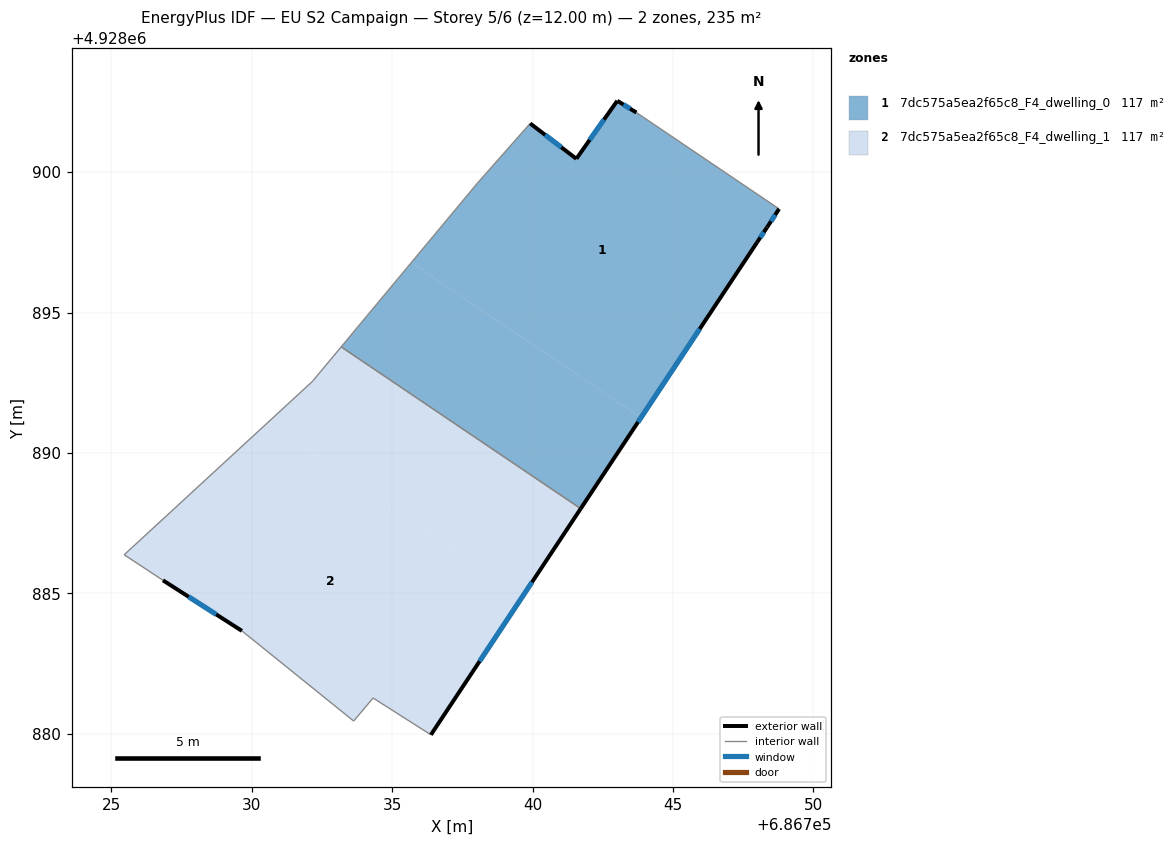
=== STOREY PLAN SPEC (per zone: floor XY polygon, exterior-wall plan segments, windows/doors) ===
zone 1: 7dc575a5ea2f65c8_F4_dwelling_0  (117.4 m²)
  floor: (686748.78, 4928898.69) (686748.35, 4928898.04) (686747.99, 4928897.50) (686743.86, 4928891.26) (686735.68, 4928896.78) (686738.04, 4928899.61) (686739.92, 4928901.73) (686741.56, 4928900.47) (686743.02, 4928902.54) (686743.70, 4928902.12)
  floor: (686743.86, 4928891.26) (686741.71, 4928888.02) (686733.19, 4928893.78) (686735.68, 4928896.78)
  exterior wall: (686741.56, 4928900.47) – (686739.92, 4928901.73)  [2.1 m]
    window: (686741.02, 4928900.88) – (686740.45, 4928901.32)  [0.8 m²]
  exterior wall: (686743.02, 4928902.54) – (686741.56, 4928900.47)  [2.5 m]
    window: (686742.54, 4928901.87) – (686742.03, 4928901.15)  [0.9 m²]
  exterior wall: (686743.70, 4928902.12) – (686743.02, 4928902.54)  [0.8 m]
    window: (686743.48, 4928902.26) – (686743.24, 4928902.40)  [0.3 m²]
  exterior wall: (686748.35, 4928898.04) – (686748.78, 4928898.69)  [0.8 m]
    window: (686748.49, 4928898.25) – (686748.64, 4928898.48)  [0.3 m²]
  exterior wall: (686747.99, 4928897.50) – (686748.35, 4928898.04)  [0.6 m]
    window: (686748.11, 4928897.67) – (686748.23, 4928897.86)  [0.2 m²]
  exterior wall: (686741.71, 4928888.02) – (686747.99, 4928897.50)  [11.4 m]
    window: (686743.76, 4928891.10) – (686745.95, 4928894.41)  [4.2 m²]
  interior walls: 4
zone 2: 7dc575a5ea2f65c8_F4_dwelling_1  (117.4 m²)
  floor: (686741.71, 4928888.02) (686739.67, 4928884.93) (686730.57, 4928891.08) (686732.17, 4928892.55) (686733.19, 4928893.78)
  floor: (686739.67, 4928884.93) (686736.38, 4928879.97) (686734.32, 4928881.28) (686733.63, 4928880.46) (686729.65, 4928883.67) (686726.84, 4928885.47) (686725.46, 4928886.38) (686730.57, 4928891.08)
  exterior wall: (686726.84, 4928885.47) – (686729.65, 4928883.67)  [3.3 m]
    window: (686727.76, 4928884.88) – (686728.74, 4928884.25)  [1.2 m²]
  exterior wall: (686736.38, 4928879.97) – (686741.71, 4928888.02)  [9.7 m]
    window: (686738.12, 4928882.59) – (686739.98, 4928885.40)  [3.5 m²]
  interior walls: 7

=== DERIVED (storey summary) ===
Building: EU S2 Campaign
Storey: 5 of 6  (floor level z = 12.00 m)
Storey gross floor area: 234.9 m²
Zones on this storey: 2
  - 7dc575a5ea2f65c8_F4_dwelling_0: floor 117.4 m²; exterior wall 18.2 m (54.6 m²); 6 window(s) 6.7 m²; WWR 12.2%
  - 7dc575a5ea2f65c8_F4_dwelling_1: floor 117.4 m²; exterior wall 13.0 m (39.0 m²); 2 window(s) 4.8 m²; WWR 12.2%
Zone adjacency (shared interzone walls):
  - 7dc575a5ea2f65c8_F4_dwelling_0 ↔ 7dc575a5ea2f65c8_F4_dwelling_1